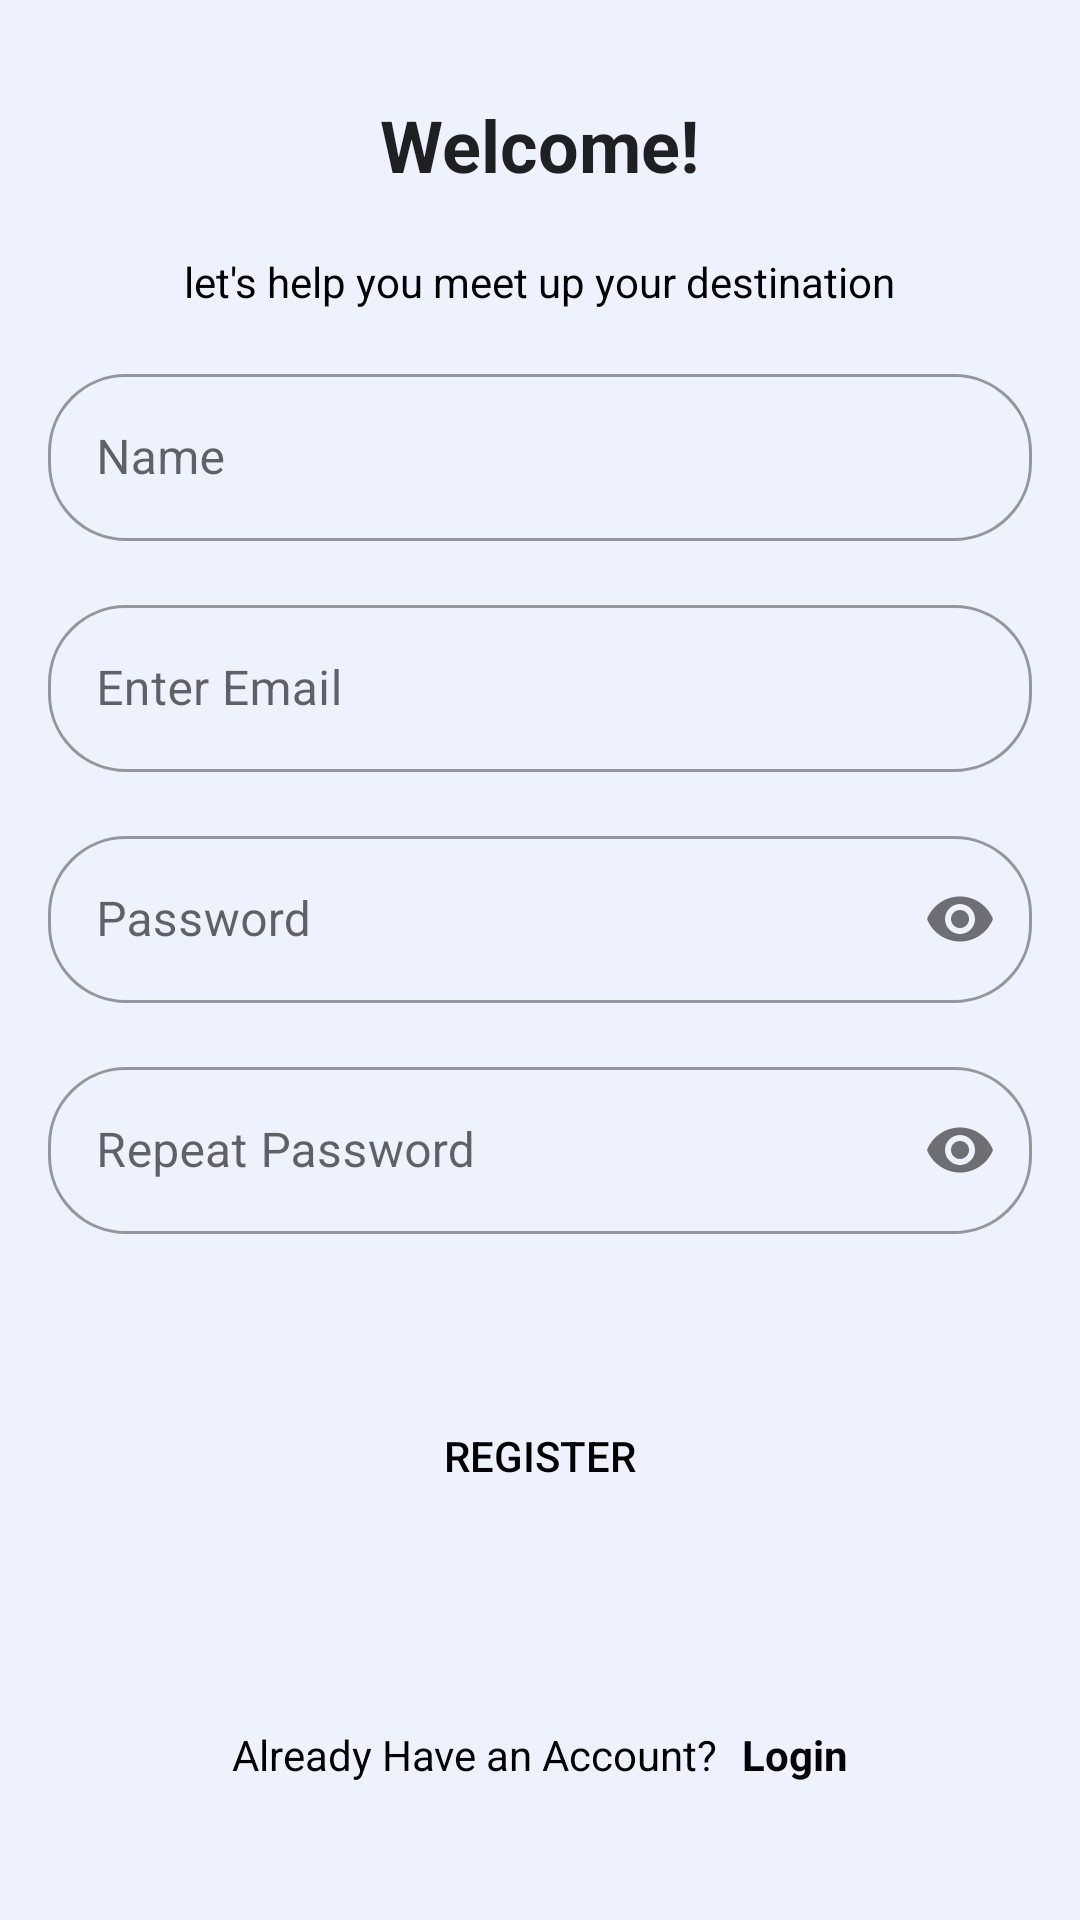

This screen was rendered from an Android layout file. Write that file and the resources it references.
<!-- AndroidManifest.xml: application theme Theme.C11Flight -->
<!-- res/layout/activity_register.xml -->
<?xml version="1.0" encoding="utf-8"?>
<ScrollView xmlns:android="http://schemas.android.com/apk/res/android"
    xmlns:app="http://schemas.android.com/apk/res-auto"
    xmlns:tools="http://schemas.android.com/tools"
    android:layout_width="match_parent"
    android:layout_height="match_parent"
    android:padding="16dp"
    android:background="#EEF2FF"
    tools:context="com.ace.c11flight.ui.view.RegisterActivity">

    <LinearLayout
        android:layout_width="match_parent"
        android:layout_height="wrap_content"
        android:orientation="vertical">

        <TextView
            android:id="@+id/tv_title_dialog"
            style="@style/TextAppearance.MaterialComponents.Headline5"
            android:layout_width="wrap_content"
            android:layout_height="wrap_content"
            android:layout_marginTop="16dp"
            android:text="@string/tv_create_new_account"
            android:textStyle="bold"
            android:layout_gravity="center"
            tools:ignore="MissingConstraints" />

        <TextView
            android:layout_width="wrap_content"
            android:layout_height="wrap_content"
            android:text="@string/let_s_help_you_meet_up_your_destination"
            app:layout_constraintTop_toBottomOf="@+id/tv_title_dialog"
            android:layout_marginTop="20dp"
            tools:ignore="MissingConstraints"
            tools:layout_editor_absoluteX="0dp"
            android:textColor="@color/black"
            android:layout_gravity="center"/>

        <com.google.android.material.textfield.TextInputLayout
            android:id="@+id/til_username"
            style="@style/Widget.MaterialComponents.TextInputLayout.OutlinedBox"
            android:layout_width="match_parent"
            android:layout_height="wrap_content"
            android:layout_marginTop="16dp"
            android:hint="@string/enter_username"
            app:layout_constraintLeft_toLeftOf="parent"
            app:layout_constraintRight_toRightOf="parent"
            app:layout_constraintTop_toBottomOf="@+id/tv_title_dialog"
            app:boxCornerRadiusBottomStart="26dp"
            app:boxCornerRadiusTopStart="26dp"
            app:boxCornerRadiusBottomEnd="26dp"
            app:boxCornerRadiusTopEnd="26dp">

            <com.google.android.material.textfield.TextInputEditText
                android:id="@+id/et_username"
                android:layout_width="match_parent"
                android:layout_height="wrap_content"/>

        </com.google.android.material.textfield.TextInputLayout>

        <com.google.android.material.textfield.TextInputLayout
            android:id="@+id/til_email"
            style="@style/Widget.MaterialComponents.TextInputLayout.OutlinedBox"
            android:layout_width="match_parent"
            android:layout_height="wrap_content"
            android:layout_marginTop="16dp"
            android:hint="@string/enter_email"
            app:layout_constraintLeft_toLeftOf="parent"
            app:layout_constraintRight_toRightOf="parent"
            app:layout_constraintTop_toBottomOf="@+id/til_username"
            app:boxCornerRadiusTopEnd="26dp"
            app:boxCornerRadiusBottomEnd="26dp"
            app:boxCornerRadiusTopStart="26dp"
            app:boxCornerRadiusBottomStart="26dp">

            <com.google.android.material.textfield.TextInputEditText
                android:id="@+id/et_email"
                android:layout_width="match_parent"
                android:layout_height="wrap_content"
                android:inputType="textEmailAddress"/>

        </com.google.android.material.textfield.TextInputLayout>


        <com.google.android.material.textfield.TextInputLayout
            android:id="@+id/til_password"
            style="@style/Widget.MaterialComponents.TextInputLayout.OutlinedBox"
            android:layout_width="match_parent"
            android:layout_height="wrap_content"
            android:layout_marginTop="16dp"
            android:hint="@string/enter_password"
            app:layout_constraintLeft_toLeftOf="parent"
            app:layout_constraintRight_toRightOf="parent"
            app:layout_constraintTop_toBottomOf="@+id/til_email"
            app:passwordToggleEnabled="true"
            app:boxCornerRadiusBottomStart="26dp"
            app:boxCornerRadiusTopStart="26dp"
            app:boxCornerRadiusBottomEnd="26dp"
            app:boxCornerRadiusTopEnd="26dp">

            <com.google.android.material.textfield.TextInputEditText
                android:id="@+id/et_password"
                android:layout_width="match_parent"
                android:layout_height="wrap_content"
                android:inputType="textPassword" />

        </com.google.android.material.textfield.TextInputLayout>

        <com.google.android.material.textfield.TextInputLayout
            android:id="@+id/til_confirm_password"
            style="@style/Widget.MaterialComponents.TextInputLayout.OutlinedBox"
            android:layout_width="match_parent"
            android:layout_height="wrap_content"
            android:layout_marginTop="16dp"
            android:hint="@string/confirm_password"
            app:layout_constraintLeft_toLeftOf="parent"
            app:layout_constraintRight_toRightOf="parent"
            app:layout_constraintTop_toBottomOf="@+id/til_password"
            app:passwordToggleEnabled="true"
            app:boxCornerRadiusBottomEnd="26dp"
            app:boxCornerRadiusTopEnd="26dp"
            app:boxCornerRadiusTopStart="26dp"
            app:boxCornerRadiusBottomStart="26dp">

            <com.google.android.material.textfield.TextInputEditText
                android:id="@+id/et_confirm_password"
                android:layout_width="match_parent"
                android:layout_height="wrap_content"
                android:inputType="textPassword" />

        </com.google.android.material.textfield.TextInputLayout>

        <Button
            android:id="@+id/btn_create_account"
            android:layout_width="match_parent"
            android:layout_height="wrap_content"
            android:layout_marginTop="8dp"
            android:text="@string/btn_create_account"
            android:textColor="@color/black"
            android:background="@drawable/rounded"
            android:layout_gravity="center"
            android:layout_marginStart="30dp"
            android:layout_marginEnd="30dp"
            android:layout_margin="50dp"
            />
        <LinearLayout
            android:layout_width="wrap_content"
            android:layout_height="wrap_content"
            android:layout_gravity="center"
            android:orientation="horizontal">

            <TextView
                android:id="@+id/tv_register_dialog"
                android:layout_width="wrap_content"
                android:layout_height="wrap_content"
                android:layout_marginTop="16dp"
                android:text="@string/have_account"
                android:textColor="@color/black"
                app:layout_constraintBottom_toBottomOf="parent"
                app:layout_constraintStart_toStartOf="parent"
                app:layout_constraintTop_toBottomOf="@+id/btn_create_account" />

            <TextView
                android:id="@+id/tv_goto_login"
                android:layout_width="wrap_content"
                android:layout_height="wrap_content"
                android:layout_marginStart="8dp"
                android:layout_marginTop="16dp"
                android:text="@string/login"
                android:textColor="#000305"
                android:textStyle="bold"
                app:layout_constraintStart_toEndOf="@+id/tv_register_dialog"
                app:layout_constraintTop_toBottomOf="@+id/btn_create_account" />
        </LinearLayout>
    </LinearLayout>
</ScrollView>
<!-- resources referenced by this layout -->
<resources>
  <color name="black">#FF000000</color>
  <string name="btn_create_account">Register</string>
  <string name="confirm_password">Repeat Password</string>
  <string name="enter_email">Enter Email</string>
  <string name="enter_password">Password</string>
  <string name="enter_username">Name</string>
  <string name="have_account">Already Have an Account?</string>
  <string name="let_s_help_you_meet_up_your_destination">let\'s help you meet up your destination</string>
  <string name="login">Login</string>
  <string name="tv_create_new_account">Welcome!</string>
  <style name="Theme.C11Flight" parent="Theme.MaterialComponents.DayNight.DarkActionBar">
          
          <item name="colorPrimary">@color/purple_500</item>
          <item name="colorPrimaryVariant">@color/purple_700</item>
          <item name="colorOnPrimary">@color/white</item>
          
          <item name="colorSecondary">@color/sub</item>
          <item name="colorSecondaryVariant">@color/teal_700</item>
          <item name="colorOnSecondary">@color/black</item>
          
          <item name="android:statusBarColor" tools:targetApi="l">?attr/colorPrimaryVariant</item>
          
          <item name="textFillColor">@color/black</item>
      </style>
  <color name="purple_500">#84B9E0</color>
  <color name="purple_700">#FF3700B3</color>
  <color name="white">#FFFFFFFF</color>
  <color name="sub">#003862</color>
  <color name="teal_700">#FF018786</color>
</resources>
